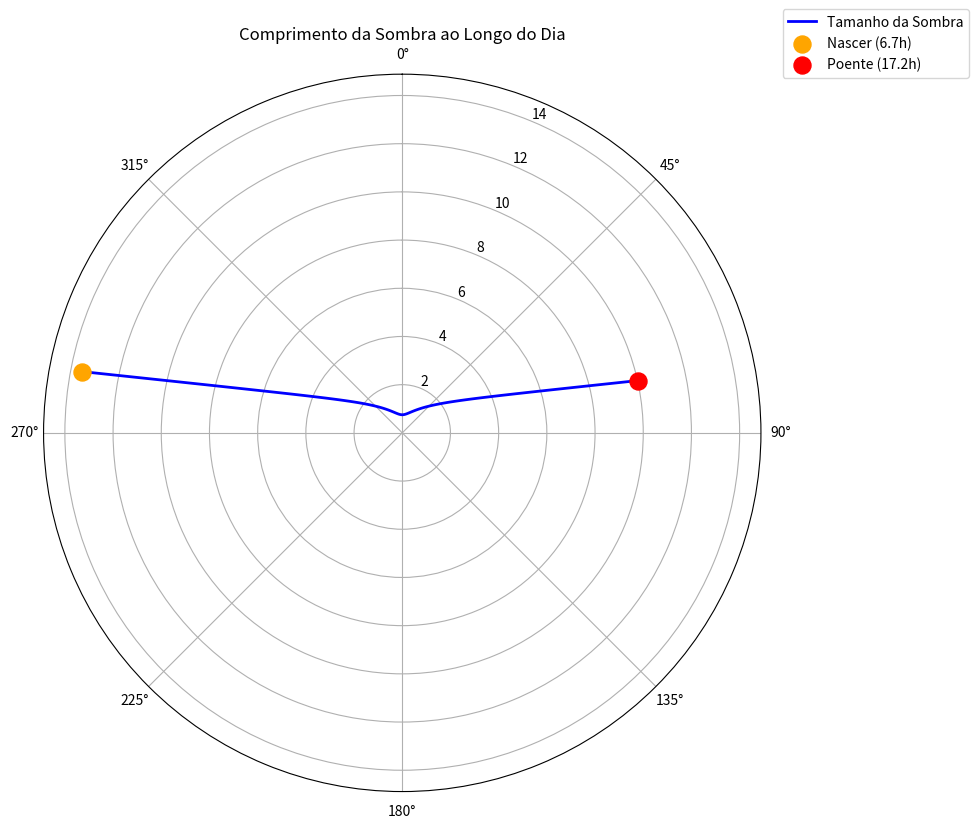

Write the Python code that produced this figure.
import numpy as np
import matplotlib.pyplot as plt

def obter_dia_do_ano(dia, mes):
    # Cálculo do dia do ano a partir do dia e mês
    dias_por_mes = [31, 28, 31, 30, 31, 30, 31, 31, 30, 31, 30, 31]
    dia_do_ano = sum(dias_por_mes[:mes - 1]) + dia
    return dia_do_ano

def declinacao_solar(dia):
    # Cálculo da declinação solar em graus
    declinacao = 23.45 * np.sin(np.radians(360 * (284 + dia) / 365))
    return declinacao


def angulo_horario(hora):
    return (hora - 12) * 15


def angulo_solar(declinacao_solar, latitude, angulo_horario):
    # Cálculo do ângulo solar em graus
    angulo = np.arcsin(np.sin(np.radians(latitude)) * np.sin(np.radians(declinacao_solar)) +
                       np.cos(np.radians(latitude)) * np.cos(np.radians(declinacao_solar)) *
                       np.cos(np.radians(angulo_horario)))
    return np.degrees(angulo)

def tamanho_da_sombra_no_plano_horizontal(altura_objeto, angulo_solar):
    # Cálculo do comprimento da sombra
    sombra = altura_objeto / np.tan(np.radians(angulo_solar))
    return sombra

def remover_outliers_sombra(sombras, metodo='iqr', limite_iqr=1.5):
    # Remove outliers das sombras usando IQR
    if metodo == 'iqr':
        Q1 = np.percentile(sombras, 25)
        Q3 = np.percentile(sombras, 75)
        IQR = Q3 - Q1
        limite_inferior = Q1 - limite_iqr * IQR
        limite_superior = Q3 + limite_iqr * IQR
        
        # Retorna máscara de índices válidos
        mascara = (sombras >= limite_inferior) & (sombras <= limite_superior)
        return mascara
    
    elif metodo == 'percentil':
        # Remove valores acima do percentil 95
        limite = np.percentile(sombras, 95)
        mascara = sombras <= limite
        return mascara
    
    elif metodo == 'desvio_padrao':
        # Remove valores além de 3 desvios padrão
        media = np.mean(sombras)
        desvio = np.std(sombras)
        mascara = np.abs(sombras - media) <= 3 * desvio
        return mascara
    
    else:
        raise ValueError("Método deve ser 'iqr', 'percentil' ou 'desvio_padrao'")

def calcular_dados_solares(dia, latitude, horas):
    # Calcula os dados solares para um conjunto de horas
    declinacao = declinacao_solar(dia)
    angulos_horarios = angulo_horario(horas)
    angulos_solares = angulo_solar(declinacao, latitude, angulos_horarios)
    return declinacao, angulos_horarios, angulos_solares

def obter_nascer_poente(dia, latitude):
    # Calcula os horários de nascer e pôr do sol
    horas = np.arange(0, 24, 0.1)
    declinacao, angulos_horarios, angulos_solares = calcular_dados_solares(dia, latitude, horas)
    
    # Encontrar índices onde o sol está acima do horizonte
    indices_positivos = np.where(angulos_solares > 0)[0]
    
    if len(indices_positivos) > 0:
        indice_nascer = indices_positivos[0]
        indice_poente = indices_positivos[-1]
        hora_nascer = horas[indice_nascer]
        hora_poente = horas[indice_poente]
        return hora_nascer, hora_poente
    else:
        return None, None

def gerar_grafico_tamanho_da_sombra(dia, latitude, altura_objeto, remover_outliers=True):
    # Obter horários de nascer e pôr
    hora_nascer, hora_poente = obter_nascer_poente(dia, latitude)
    
    if hora_nascer is None or hora_poente is None:
        print("Aviso: Sol não nasceu neste dia (latitude muito extrema)")
        return
    
    # Gerar dados apenas no período do dia
    horas = np.linspace(hora_nascer, hora_poente, 100)
    declinacao, angulos_horarios, angulos_solares = calcular_dados_solares(dia, latitude, horas)
    sombras = tamanho_da_sombra_no_plano_horizontal(altura_objeto, angulos_solares)
    
    # Remover outliers se solicitado
    if remover_outliers:
        mascara = remover_outliers_sombra(sombras, metodo='percentil')
        horas = horas[mascara]
        angulos_horarios = angulos_horarios[mascara]
        sombras = sombras[mascara]
    
    # Converter para radianos para gráfico polar
    angulos_rad = np.radians(angulos_horarios)
    
    # Criar figura com projeção polar
    fig = plt.figure(figsize=(10, 10))
    ax = fig.add_subplot(111, projection='polar')
    
    # Plotar a sombra em coordenadas polares
    ax.plot(angulos_rad, sombras, 'b-', linewidth=2, label='Tamanho da Sombra')
    
    # Destacar o nascer do sol (primeiro ponto válido)
    ax.scatter([angulos_rad[0]], [sombras[0]], color='orange', s=150, 
              zorder=5, label=f'Nascer ({horas[0]:.1f}h)', marker='o')
    
    # Destacar o poente do sol
    ax.scatter([angulos_rad[-1]], [sombras[-1]], color='red', s=150, 
              zorder=5, label=f'Poente ({horas[-1]:.1f}h)', marker='o')
    
    # Configurações do gráfico polar
    ax.set_theta_zero_location('N')
    ax.set_theta_direction(-1)
    ax.set_title('Comprimento da Sombra ao Longo do Dia')
    ax.set_ylim(0, max(sombras) * 1.1)
    ax.grid(True)
    ax.legend(loc='upper right', bbox_to_anchor=(1.3, 1.1))
    
    plt.tight_layout()
    plt.show()

def __main__():
    dia = 9
    mes = 6
    latitude = -14
    altura_objeto = 1

    dia_do_ano = obter_dia_do_ano(dia, mes)
    gerar_grafico_tamanho_da_sombra(dia_do_ano, latitude, altura_objeto)

if __name__ == "__main__":
    __main__()
